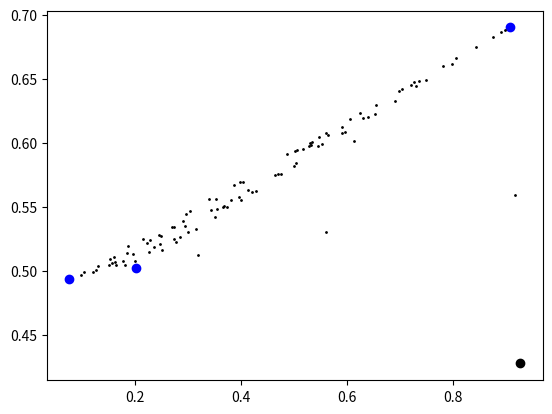

Generate this figure with matplotlib:
import random
from matplotlib import pyplot as plt
import numpy as np

def arbitraryTriangleChaosGame(m):
    a = []
    a.append(np.array([random.randint(0,1000000)/1000000,random.randint(0,1000000)/1000000]))
    plt.scatter(a[0][0], a[0][1], c="black")
    x = []
    for i in range(0,3):
        x.append(np.array([random.randint(0,1000000)/1000000,random.randint(0,1000000)/1000000]))
        plt.scatter(x[i][0], x[i][1], c="blue")
    for i in range(0,m):
        p = random.randint(0,2)
        a.append(a[i] + ((1/2)*(x[p][0] - a[i][0]), (1/2)*(x[p][1] - a[i][1])))
        plt.scatter(a[i+1][0], a[i+1][1], c="black", s = 1)
    plt.show()

def eqltrlTriangleChaosGame(m):
    a = []
    a.append(np.array([random.randint(0,1000000)/1000000,random.randint(0,1000000)/1000000]))
    plt.scatter(a[0][0], a[0][1], c="black")
    x = []
    x.append(np.array([0,0]))
    plt.scatter(x[0][0], x[0][1], c="blue")
    x.append(np.array([1,0]))
    plt.scatter(x[1][0], x[1][1], c="blue")
    x.append(np.array([0.5,1]))
    plt.scatter(x[2][0], x[2][1], c="blue")
    for i in range(0,m):
        p = random.randint(0,2)
        a.append(a[i] + ((1/2)*(x[p][0] - a[i][0]), (1/2)*(x[p][1] - a[i][1])))
        plt.scatter(a[i+1][0], a[i+1][1], c="black", s = 1)
    plt.show()

def twoDnGonChaosGame(n0,m0):
    n = int(np.ceil(abs(n0)))
    m = int(np.ceil(abs(m0)))
    a = []
    a.append(np.array([random.randint(-500000,500000)/1000000,random.randint(-500000,500000)/1000000]))
    plt.scatter(a[0][0], a[0][1], c="black")
    x = []
    if n == 0:
        print("Entry cannot be zero!")
    else:
        theta = 2*np.pi / n
        r = 1/(2*np.cos(theta/2))
        for i in range(0,n):
            x.append(np.array([-r*np.sin((i+(1/2))*theta), r*np.cos((i+(1/2))*theta)]))
            plt.scatter(x[i][0], x[i][1], c="blue")
    for i in range(0,m):
        p = random.randint(0,n-1)
        a.append(a[i] + ((1/2)*(x[p][0] - a[i][0]), (1/2)*(x[p][1] - a[i][1])))
        plt.scatter(a[i+1][0], a[i+1][1], c="black", s = 1)
    plt.show()

def fern(n):
    a = []
    a.append(np.array([0,0]))
    for i in range(0,n):
        r = random.randint(0,99)
        if r < 1:
            a.append(np.array([0,0.16*a[i][1]]))
            plt.scatter(a[i+1][0], a[i+1][1], c="green", s = 1)
        elif r < 86:
            a.append(np.array([0.85*a[i][0] + 0.04*a[i][1],-0.04*a[i][0] + 0.85*a[i][1] + 1.6]))
            plt.scatter(a[i+1][0], a[i+1][1], c="green", s = 1)            
        elif r < 93:
            a.append(np.array([0.2 * a[i][0] - 0.26 * a[i][1],0.23 * a[i][0] + 0.22 * a[i][1] + 1.6]))
            plt.scatter(a[i+1][0], a[i+1][1], c="green", s = 1)
        else:
            a.append(np.array([-0.15 * a[i][0] + 0.28 * a[i][1],0.26 * a[i][0] + 0.24 * a[i][1] + 0.44]))
            plt.scatter(a[i+1][0], a[i+1][1], c="green", s = 1)
    plt.show()

arbitraryTriangleChaosGame(100)
# twoDnGonChaosGame(3, 3000)
# fern(1000)



